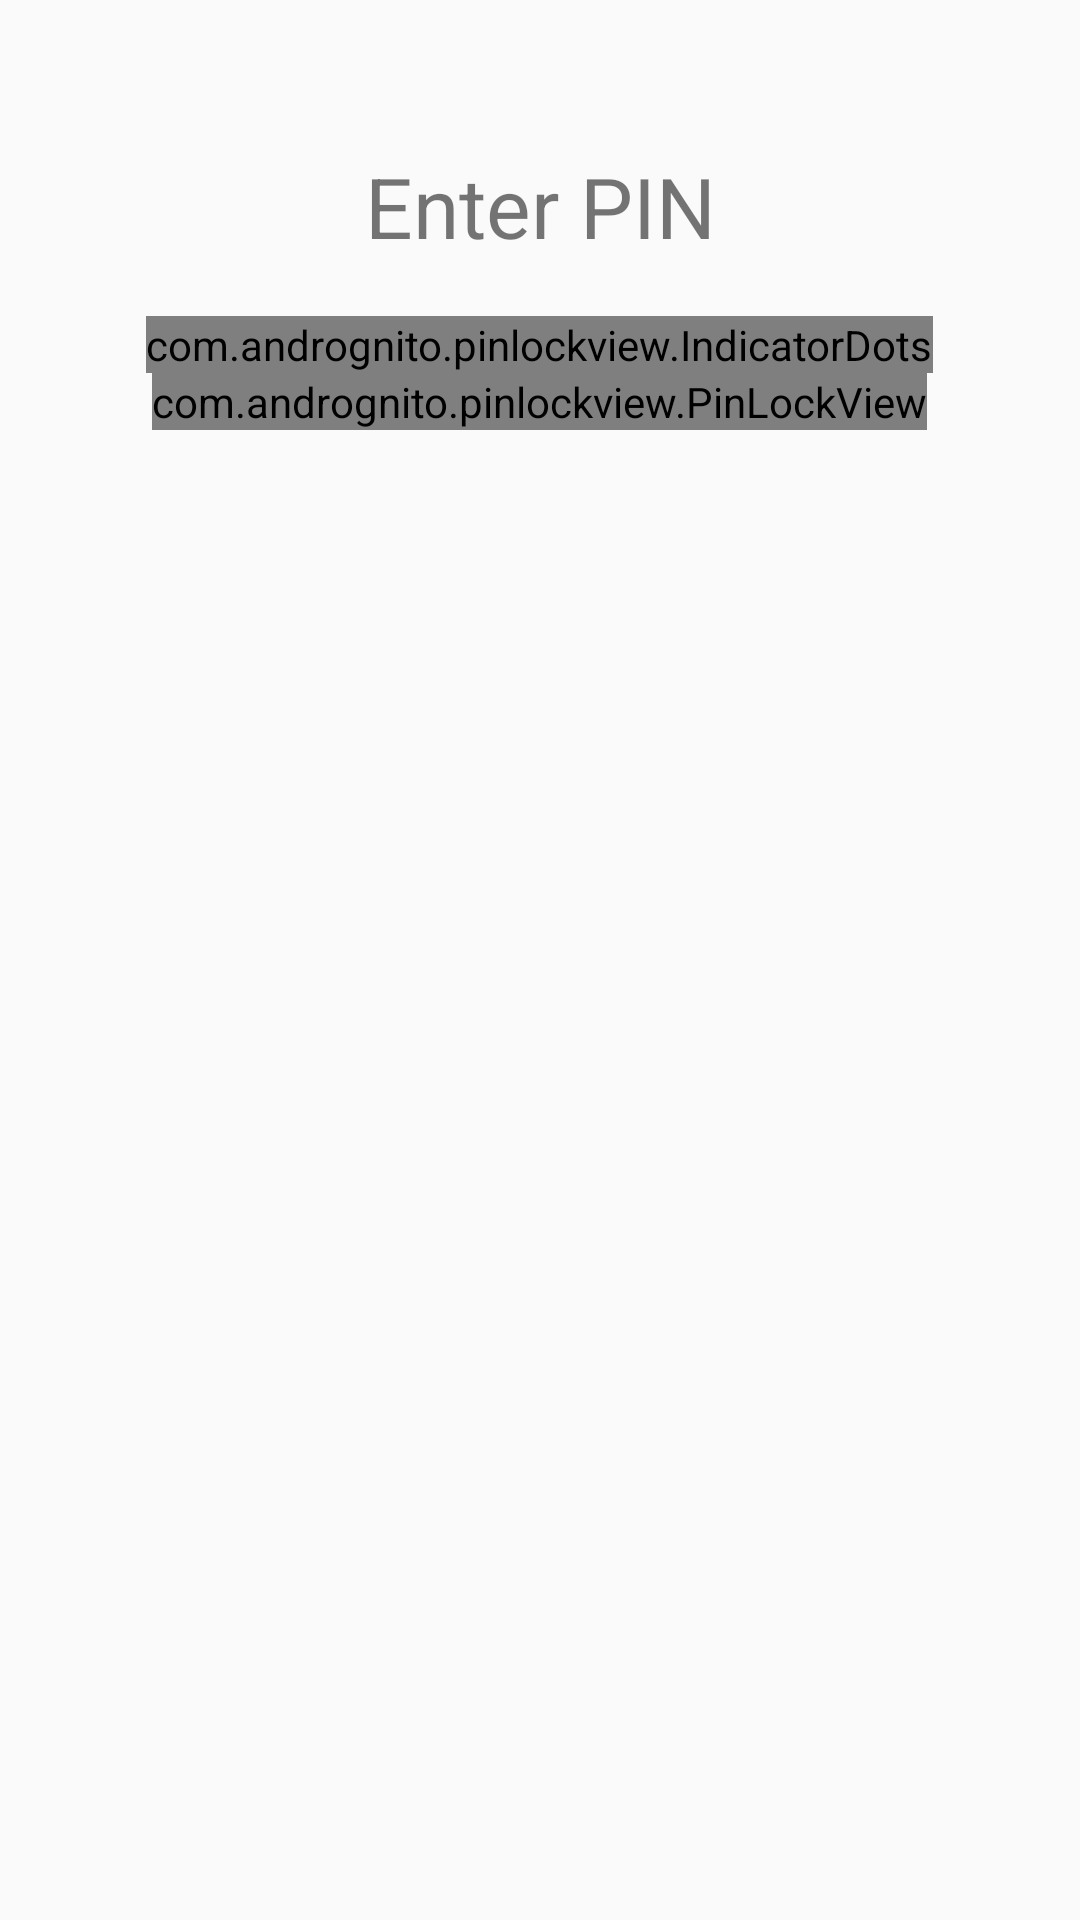

This screen was rendered from an Android layout file. Write that file and the resources it references.
<!-- AndroidManifest.xml: application theme AppTheme -->
<!-- res/layout/content_change_pin.xml -->
<?xml version="1.0" encoding="utf-8"?>
<RelativeLayout xmlns:android="http://schemas.android.com/apk/res/android"
    xmlns:app="http://schemas.android.com/apk/res-auto"
    xmlns:tools="http://schemas.android.com/tools"
    android:layout_width="match_parent"
    android:layout_height="match_parent"
    android:paddingLeft="8dp"
    android:paddingRight="8dp"
    app:layout_behavior="@string/appbar_scrolling_view_behavior"
    tools:context="com.netonboard.netonboard.Activity.ChangePinActivity"
    tools:showIn="@layout/activity_change_pin">

    <LinearLayout
        android:layout_width="match_parent"
        android:layout_height="match_parent"
        android:orientation="vertical" >

        <TextView
            android:layout_marginTop="50dp"
            android:id="@+id/tv_change_pin_header"
            android:layout_width="match_parent"
            android:layout_height="wrap_content"
            android:textAlignment="center"
            android:text="Enter PIN"
            android:singleLine="true"
            android:layout_marginBottom="18dp"
            android:textSize="28sp" />

        <TextView
            android:id="@+id/tv_change_pin_error"
            android:layout_width="match_parent"
            android:layout_height="wrap_content"
            android:visibility="gone"
            android:textSize="28sp"/>

        <com.andrognito.pinlockview.IndicatorDots
            android:id="@+id/change_pin_indicator_dots"
            android:layout_width="wrap_content"
            android:layout_height="wrap_content"
            android:layout_gravity="center"
            app:dotDiameter="24dp"
            app:dotFilledBackground="@drawable/pin_filled_background" >

        </com.andrognito.pinlockview.IndicatorDots>

        <com.andrognito.pinlockview.PinLockView
            android:id="@+id/change_pin_pinlock_view"
            android:layout_width="wrap_content"
            android:layout_height="wrap_content"
            android:layout_gravity="center"
            app:keypadButtonSize="80dp"
            app:keypadDeleteButtonPressedColor="@color/colorPrimaryDark"
            app:keypadDeleteButtonSize="28dp"
            app:keypadTextColor="@color/colorPrimaryDark"
            app:keypadTextSize="28sp"></com.andrognito.pinlockview.PinLockView>



    </LinearLayout>


</RelativeLayout>
<!-- res/layout/activity_change_pin.xml (included above) -->
<?xml version="1.0" encoding="utf-8"?>
<android.support.design.widget.CoordinatorLayout xmlns:android="http://schemas.android.com/apk/res/android"
    xmlns:app="http://schemas.android.com/apk/res-auto"
    xmlns:tools="http://schemas.android.com/tools"
    android:layout_width="match_parent"
    android:layout_height="match_parent"
    tools:context="com.netonboard.netonboard.Activity.ChangePinActivity">

    <android.support.design.widget.AppBarLayout
        android:layout_width="match_parent"
        android:layout_height="wrap_content"
        android:theme="@style/AppTheme.AppBarOverlay">

        <android.support.v7.widget.Toolbar
            android:id="@+id/toolbar"
            android:layout_width="match_parent"
            android:layout_height="?attr/actionBarSize"
            android:background="?attr/colorPrimary"
            app:popupTheme="@style/AppTheme.PopupOverlay" />

    </android.support.design.widget.AppBarLayout>

    <include layout="@layout/content_change_pin" />
</android.support.design.widget.CoordinatorLayout>
<!-- resources referenced by this layout -->
<resources>
  <color name="colorPrimaryDark">#303F9F</color>
  <!-- drawable pin_filled_background (drawable) -->
  <?xml version="1.0" encoding="utf-8"?>
  <shape xmlns:android="http://schemas.android.com/apk/res/android"
      android:shape="oval">
      <solid
          android:color="@color/colorPrimaryDark"/>
  
      <size
          android:width="16dp"
          android:height="16dp"/>
  </shape>
  <style name="AppTheme.AppBarOverlay" parent="ThemeOverlay.AppCompat.Dark.ActionBar" />
  <style name="AppTheme.PopupOverlay" parent="ThemeOverlay.AppCompat.Light" />
  <style name="AppTheme" parent="Theme.AppCompat.Light.DarkActionBar">
          
          <item name="colorPrimary">@color/colorPrimary</item>
          <item name="colorPrimaryDark">@color/colorPrimaryDark</item>
          <item name="colorAccent">@color/colorAccent</item>
      </style>
  <color name="colorPrimary">#3F51B5</color>
  <color name="colorAccent">#FF4081</color>
</resources>
